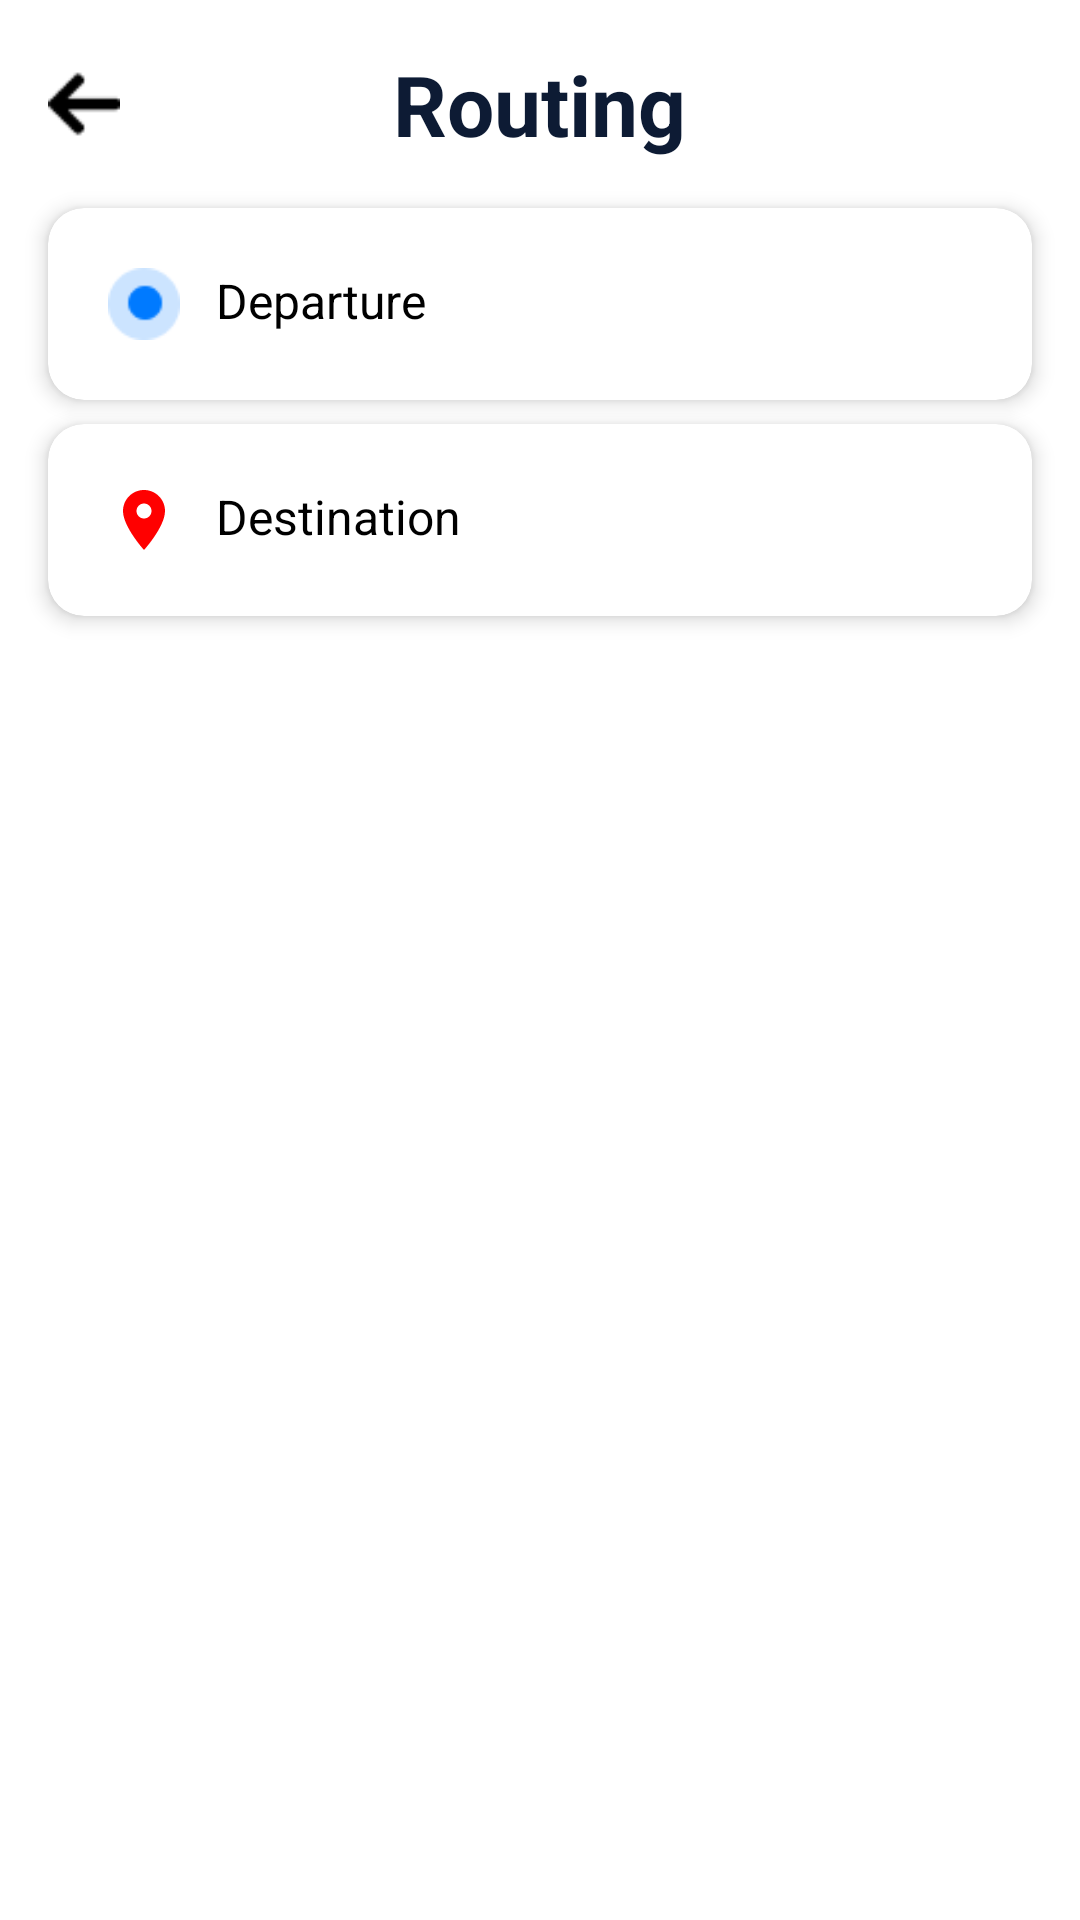

This screen was rendered from an Android layout file. Write that file and the resources it references.
<!-- AndroidManifest.xml: application theme Theme.PotholePatrol -->
<!-- res/layout/routing_screen_1.xml -->
<?xml version="1.0" encoding="utf-8"?>
<LinearLayout xmlns:android="http://schemas.android.com/apk/res/android"
    xmlns:app="http://schemas.android.com/apk/res-auto"
    android:id="@+id/rootLayout"
    android:layout_width="match_parent"
    android:layout_height="match_parent"
    android:orientation="vertical"
    android:background="#FFFFFF">

    <RelativeLayout
        android:id="@+id/headerLayout"
        android:layout_width="match_parent"
        android:layout_height="wrap_content"
        android:padding="16dp">

        <ImageView
            android:id="@+id/btnBack"
            android:layout_width="24dp"
            android:layout_height="24dp"
            android:src="@drawable/right_arrow"
            android:layout_centerVertical="true"
            android:layout_alignParentStart="true"/>

        <TextView
            android:id="@+id/tvTitle"
            android:layout_width="wrap_content"
            android:layout_height="wrap_content"
            android:text="Routing"
            android:textColor="#0D1B34"
            android:textSize="28sp"
            android:textStyle="bold"
            android:layout_centerInParent="true"/>
    </RelativeLayout>

    <androidx.cardview.widget.CardView
        android:id="@+id/cvDeparture"
        android:layout_width="match_parent"
        android:layout_height="wrap_content"
        android:layout_marginHorizontal="16dp"
        android:layout_marginBottom="8dp"
        app:cardCornerRadius="12dp"
        app:cardElevation="4dp">

        <LinearLayout
            android:id="@+id/layoutDeparture"
            android:layout_width="match_parent"
            android:layout_height="wrap_content"
            android:orientation="horizontal"
            android:padding="20dp"
            android:background="@drawable/setting_frame">

            <ImageView
                android:id="@+id/ivDeparture"
                android:layout_width="24dp"
                android:layout_height="24dp"
                android:src="@mipmap/departure"/>

            <TextView
                android:id="@+id/tvDeparture"
                android:layout_width="match_parent"
                android:layout_height="wrap_content"
                android:text="Departure"
                android:textColor="#000000"
                android:textSize="16sp"
                android:layout_marginStart="12dp"/>
        </LinearLayout>
    </androidx.cardview.widget.CardView>

    <androidx.cardview.widget.CardView
        android:id="@+id/cvDestination"
        android:layout_width="match_parent"
        android:layout_height="wrap_content"
        android:layout_marginHorizontal="16dp"
        app:cardCornerRadius="12dp"
        app:cardElevation="4dp">

        <LinearLayout
            android:id="@+id/layoutDestination"
            android:layout_width="match_parent"
            android:layout_height="wrap_content"
            android:orientation="horizontal"
            android:padding="20dp"
            android:background="@drawable/setting_frame">

            <ImageView
                android:id="@+id/ivDestination"
                android:layout_width="24dp"
                android:layout_height="24dp"
                android:src="@drawable/marker_red"/>

            <TextView
                android:id="@+id/tvDestination"
                android:layout_width="match_parent"
                android:layout_height="wrap_content"
                android:text="Destination"
                android:textColor="#000000"
                android:textSize="16sp"
                android:layout_marginStart="12dp"/>
        </LinearLayout>
    </androidx.cardview.widget.CardView>
</LinearLayout>
<!-- resources referenced by this layout -->
<resources>
  <!-- drawable marker_red (drawable) -->
  <vector xmlns:android="http://schemas.android.com/apk/res/android"
      android:width="24dp"
      android:height="24dp"
      android:viewportWidth="24"
      android:viewportHeight="24">
      <path
          android:fillColor="#FF0000"
          android:pathData="M12,2C8.13,2 5,5.13 5,9c0,5.25 7,13 7,13s7,-7.75 7,-13c0,-3.87 -3.13,-7 -7,-7zM12,11.5c-1.38,0 -2.5,-1.12 -2.5,-2.5s1.12,-2.5 2.5,-2.5 2.5,1.12 2.5,2.5 -1.12,2.5 -2.5,2.5z"/>
  </vector>
  <!-- drawable right_arrow: png bitmap (drawable, 312 bytes) -->
  <!-- drawable setting_frame (drawable) -->
  <?xml version="1.0" encoding="UTF-8"?>
   <shape xmlns:android="http://schemas.android.com/apk/res/android"> <solid android:color="#FFFFFF" /> <corners android:radius="22dp" /> </shape>
  <!-- mipmap departure: png bitmap (mipmap-hdpi, 788 bytes) -->
  <style name="Theme.PotholePatrol" parent="Base.Theme.PotholePatrol" />
  <style name="Base.Theme.PotholePatrol" parent="Theme.Material3.DayNight.NoActionBar">
          
          <item name="android:statusBarColor">@android:color/transparent</item>
          <item name="android:windowTranslucentStatus">false</item>
          <item name="android:windowDrawsSystemBarBackgrounds">true</item>
          <item name="buttonStyle">@style/CustomButtonStyle</item> 
  
          
          <item name="android:windowLightStatusBar">true</item>
  
          
          <item name="android:navigationBarColor">@android:color/white</item>
          <item name="android:windowLightNavigationBar" tools:targetApi="o_mr1">true</item>
          <item name="android:windowTranslucentNavigation">false</item>
      </style>
  <style name="CustomButtonStyle" parent="Widget.MaterialComponents.Button">
          <item name="backgroundTint">@android:color/white</item> 
      </style>
</resources>
